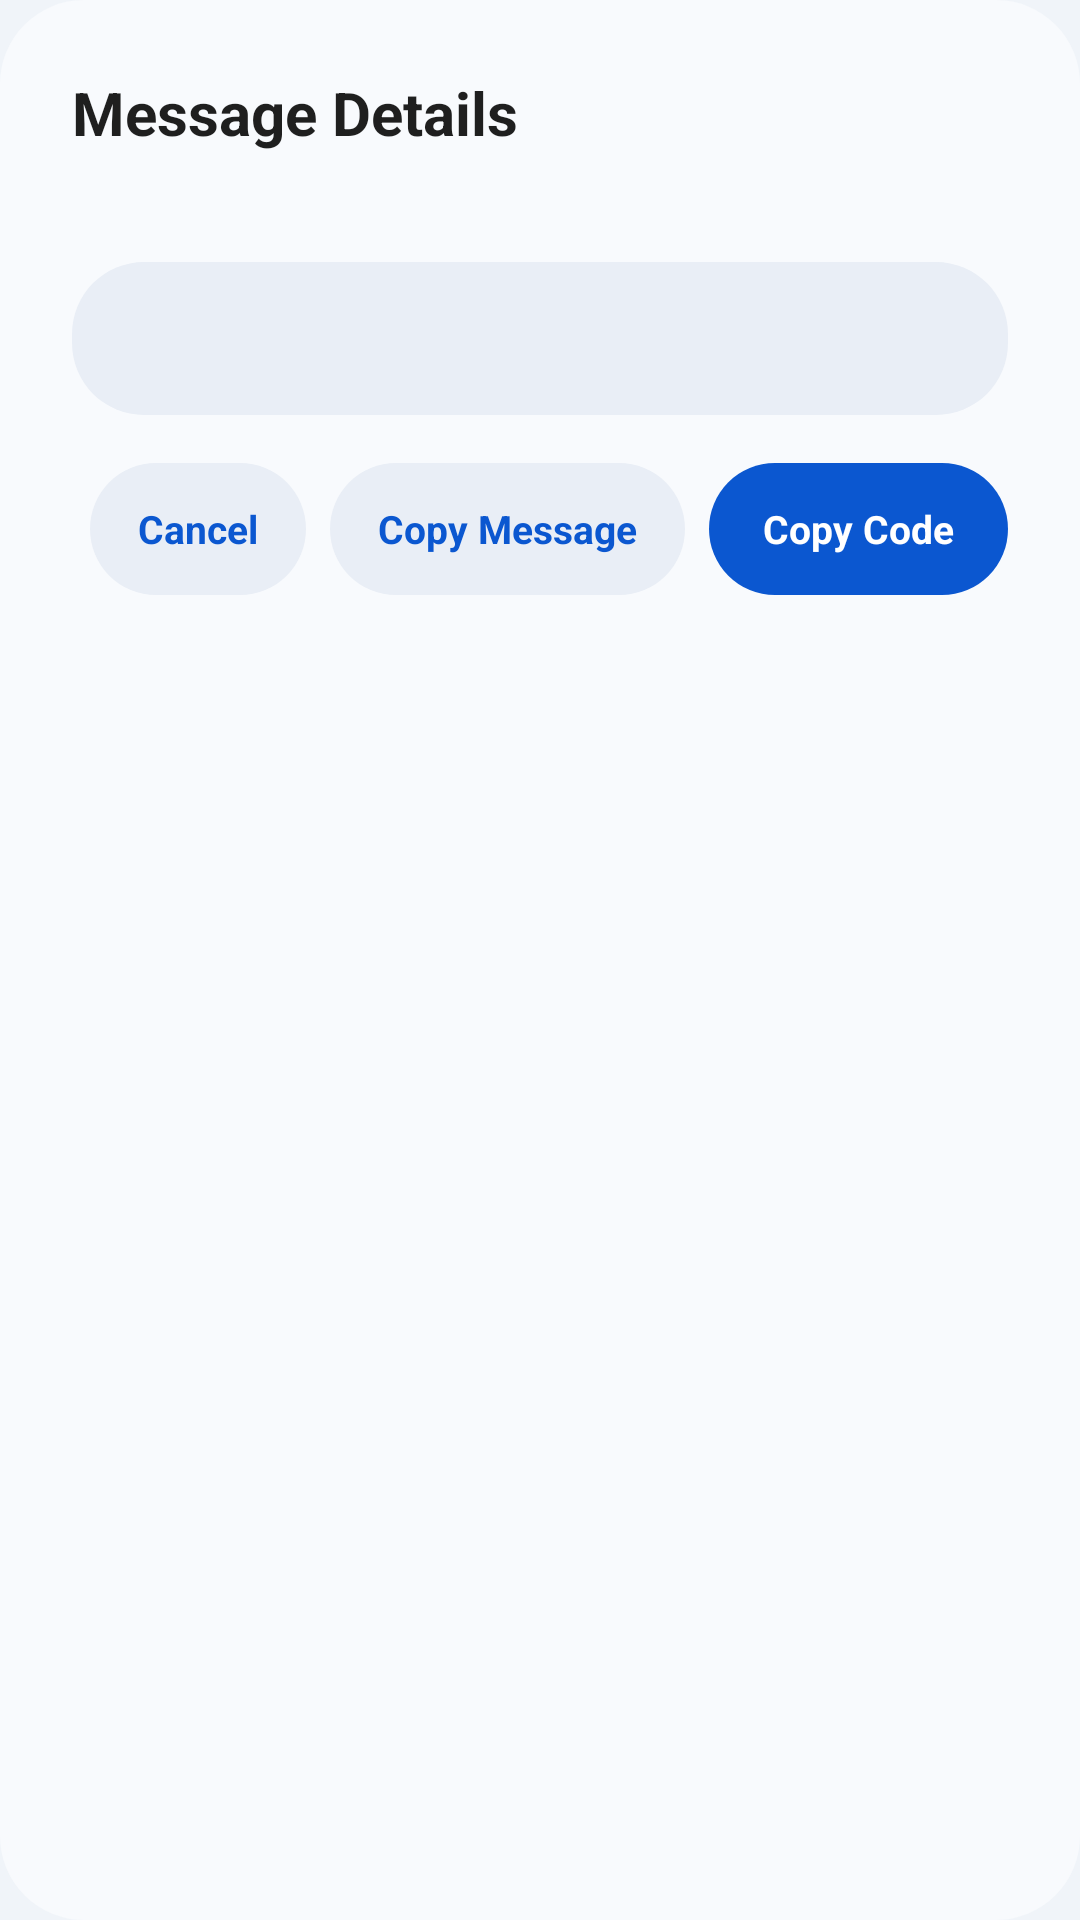

Android layout source for this screen:
<!-- AndroidManifest.xml: application theme AppNoActionBarTheme -->
<!-- res/layout/dialog_m3_sms_details.xml -->
<?xml version="1.0" encoding="utf-8"?>
<LinearLayout xmlns:android="http://schemas.android.com/apk/res/android"
    xmlns:app="http://schemas.android.com/apk/res-auto"
    android:layout_width="match_parent"
    android:layout_height="wrap_content"
    android:background="@drawable/bg_m3_dialog"
    android:orientation="vertical"
    android:paddingStart="24dp"
    android:paddingTop="24dp"
    android:paddingEnd="24dp"
    android:paddingBottom="20dp">

    
    <TextView
        android:layout_width="wrap_content"
        android:layout_height="wrap_content"
        android:text="@string/message_details"
        android:textColor="@color/m3_on_surface"
        android:textSize="20sp"
        android:textStyle="bold" />

    <TextView
        android:id="@+id/tv_details_sender_date"
        android:layout_width="wrap_content"
        android:layout_height="wrap_content"
        android:layout_marginTop="4dp"
        android:textColor="@color/m3_on_surface_variant"
        android:textSize="12sp" />

    
    <androidx.core.widget.NestedScrollView
        android:layout_width="match_parent"
        android:layout_height="wrap_content"
        android:layout_marginTop="16dp"
        android:layout_marginBottom="16dp"
        android:background="@drawable/bg_m3_button_tonal"
        android:maxHeight="260dp"
        android:padding="16dp">

        <TextView
            android:id="@+id/tv_details_body"
            android:layout_width="match_parent"
            android:layout_height="wrap_content"
            android:lineSpacingExtra="4dp"
            android:textIsSelectable="true"
            android:textColor="@color/m3_on_surface"
            android:textSize="14sp" />
    </androidx.core.widget.NestedScrollView>

    
    <LinearLayout
        android:layout_width="match_parent"
        android:layout_height="wrap_content"
        android:gravity="end"
        android:orientation="horizontal">

        <TextView
            android:id="@+id/btn_details_cancel"
            android:layout_width="wrap_content"
            android:layout_height="44dp"
            android:background="@drawable/bg_m3_button_tonal"
            android:gravity="center"
            android:paddingStart="16dp"
            android:paddingEnd="16dp"
            android:text="@string/cancel"
            android:textColor="@color/m3_button_tonal_fg"
            android:textSize="13sp"
            android:textStyle="bold" />

        <TextView
            android:id="@+id/btn_details_copy_sms"
            android:layout_width="wrap_content"
            android:layout_height="44dp"
            android:layout_marginStart="8dp"
            android:background="@drawable/bg_m3_button_tonal"
            android:gravity="center"
            android:paddingStart="16dp"
            android:paddingEnd="16dp"
            android:text="@string/copy_sms"
            android:textColor="@color/m3_button_tonal_fg"
            android:textSize="13sp"
            android:textStyle="bold" />

        <TextView
            android:id="@+id/btn_details_copy_code"
            android:layout_width="wrap_content"
            android:layout_height="44dp"
            android:layout_marginStart="8dp"
            android:background="@drawable/bg_m3_button_primary"
            android:gravity="center"
            android:paddingStart="18dp"
            android:paddingEnd="18dp"
            android:text="@string/copy_smscode"
            android:textColor="@color/m3_button_primary_fg"
            android:textSize="13sp"
            android:textStyle="bold" />
    </LinearLayout>

</LinearLayout>
<!-- resources referenced by this layout -->
<resources>
  <color name="m3_button_primary_fg">#FFFFFF</color>
  <color name="m3_button_tonal_fg">#0B57D0</color>
  <color name="m3_on_surface">#1F1F1F</color>
  <color name="m3_on_surface_variant">#44474E</color>
  <!-- drawable bg_m3_dialog (drawable) -->
  <?xml version="1.0" encoding="utf-8"?>
  <shape xmlns:android="http://schemas.android.com/apk/res/android"
      android:shape="rectangle">
      <solid android:color="@color/m3_dialog_background" />
      <corners android:radius="28dp" />
  </shape>
  <string name="cancel">Cancel</string>
  <string name="copy_sms">Copy Message</string>
  <string name="copy_smscode">Copy Code</string>
  <string name="message_details">Message Details</string>
  <color name="m3_ripple">#1F000000</color>
  <color name="m3_button_primary_bg">#0B57D0</color>
  <color name="m3_button_tonal_bg">#E9EEF6</color>
  <color name="m3_dialog_background">#F8FAFD</color>
  <color name="m3_background">#F0F4F9</color>
  <color name="m3_surface">#F0F4F9</color>
  <color name="m3_surface_variant">#E1E2EC</color>
  <color name="m3_surface_container">#FFFFFF</color>
  <color name="m3_surface_container_high">#E9EEF6</color>
  <color name="m3_surface_container_highest">#E0E8F3</color>
  <color name="m3_primary">#0B57D0</color>
  <color name="m3_on_primary">#FFFFFF</color>
  <color name="m3_primary_container">#D3E3FD</color>
  <color name="m3_on_primary_container">#041E49</color>
  <color name="m3_secondary">#00639B</color>
  <color name="m3_secondary_container">#C2E7FF</color>
  <color name="m3_on_secondary_container">#001D35</color>
  <color name="m3_outline">#74777F</color>
  <color name="m3_outline_variant">#C4C7C5</color>
  <style name="MyPreferenceStyle" parent="@style/PreferenceThemeOverlay">
          <item name="preferenceCategoryStyle">@style/MyPreferenceCategoryStyle</item>
          <item name="switchPreferenceStyle">@style/MySwitchPreferenceStyle</item>
          <item name="switchPreferenceCompatStyle">@style/MySwitchPreferenceStyle</item>
      </style>
  <style name="MyPreferenceCategoryStyle" parent="@style/Preference.Category">
          <item name="android:layout" tools:ignore="PrivateResource">@layout/preference_category</item>
      </style>
  <style name="MySwitchPreferenceStyle" parent="@style/Preference.SwitchPreferenceCompat.Material">
          <item name="switchStyle">@style/Widget.XSmsCode.Switch</item>
      </style>
  <style name="ShapeAppearance.XSmsCode.Dialog" parent="ShapeAppearance.Material3.Corner.ExtraLarge">
          <item name="cornerSize">28dp</item>
      </style>
  <style name="TextAppearance.XSmsCode.Dialog.Title" parent="TextAppearance.Material3.TitleLarge">
          <item name="android:textColor">@color/m3_on_surface</item>
          <item name="android:textStyle">bold</item>
          <item name="android:textSize">20sp</item>
      </style>
  <style name="TextAppearance.XSmsCode.Dialog.Body" parent="TextAppearance.Material3.BodyMedium">
          <item name="android:textColor">@color/m3_on_surface_variant</item>
          <item name="android:lineSpacingExtra">4dp</item>
      </style>
  <style name="Widget.XSmsCode.Dialog.Button.Neutral" parent="Widget.Material3.Button.TextButton">
          <item name="shapeAppearanceOverlay">@style/ShapeAppearance.XSmsCode.Pill</item>
          <item name="android:textColor">@color/m3_primary</item>
          <item name="android:minHeight">44dp</item>
      </style>
  <style name="Widget.XSmsCode.Switch" parent="Widget.Material3.CompoundButton.MaterialSwitch">
          <item name="trackTint">@color/m3_switch_track_tint</item>
          <item name="thumbTint">@color/m3_switch_thumb_tint</item>
      </style>
  <style name="ShapeAppearance.XSmsCode.Pill" parent="ShapeAppearance.Material3.Corner.Full">
          <item name="cornerSize">24dp</item>
      </style>
</resources>
